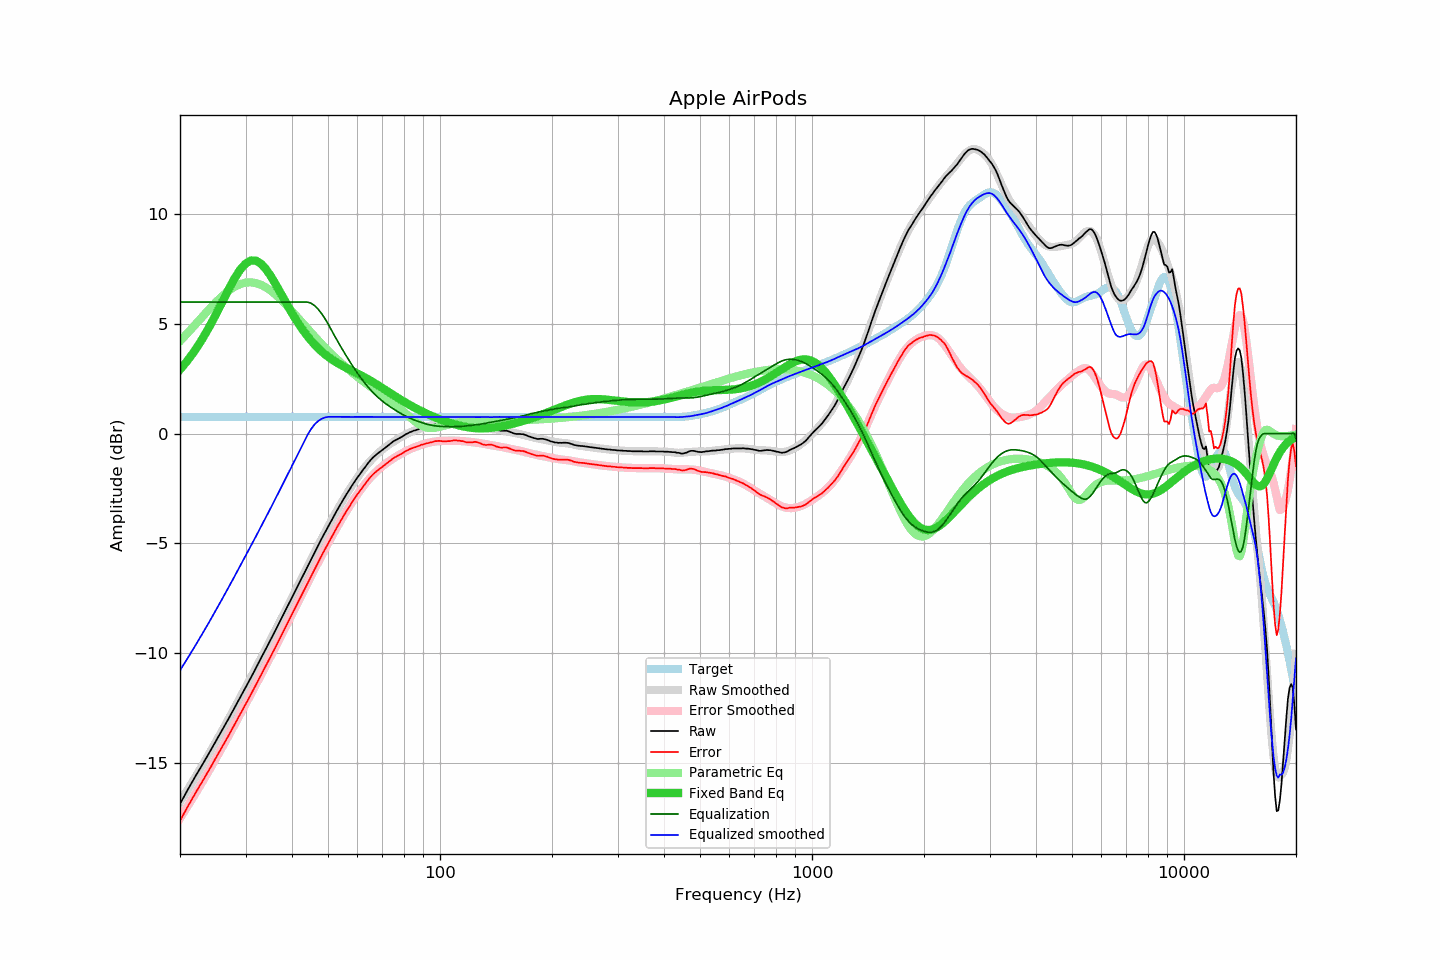

The table this chart was drawn from, first rows:
frequency, raw, error, smoothed, error_smoothed, equalization, parametric_eq, equalized_raw, equalized_smoothed, target
20, -16.88, -17.65, -16.79, -17.54, 6.00, 2.92, -10.88, -10.79, 0.77
21, -16.22, -16.99, -16.22, -16.97, 6.00, 3.35, -10.22, -10.22, 0.77
22, -15.62, -16.39, -15.65, -16.41, 6.00, 3.83, -9.62, -9.65, 0.77
23, -15.07, -15.84, -15.10, -15.86, 6.00, 4.34, -9.07, -9.10, 0.77
24, -14.53, -15.30, -14.56, -15.32, 6.00, 4.88, -8.53, -8.56, 0.77
25, -14.00, -14.77, -14.04, -14.80, 6.00, 5.45, -8.00, -8.04, 0.77
26, -13.49, -14.26, -13.52, -14.28, 6.00, 6.02, -7.49, -7.52, 0.77
27, -13.00, -13.77, -13.01, -13.78, 6.00, 6.57, -7.00, -7.01, 0.77
28, -12.51, -13.28, -12.52, -13.29, 6.00, 7.06, -6.51, -6.52, 0.77
29, -12.04, -12.81, -12.04, -12.81, 6.00, 7.47, -6.04, -6.04, 0.77
30, -11.58, -12.35, -11.57, -12.34, 6.00, 7.75, -5.58, -5.57, 0.77
31, -11.13, -11.90, -11.12, -11.89, 6.00, 7.89, -5.13, -5.12, 0.77
32, -10.68, -11.45, -10.68, -11.44, 6.00, 7.89, -4.68, -4.68, 0.77
33, -10.25, -11.02, -10.25, -11.01, 6.00, 7.75, -4.25, -4.25, 0.77
34, -9.83, -10.60, -9.83, -10.59, 6.00, 7.52, -3.83, -3.83, 0.77
35, -9.41, -10.18, -9.41, -10.18, 6.00, 7.21, -3.41, -3.41, 0.77
36, -9.01, -9.78, -9.01, -9.77, 6.00, 6.87, -3.01, -3.01, 0.77
37, -8.61, -9.38, -8.61, -9.38, 6.00, 6.51, -2.61, -2.61, 0.77
38, -8.22, -8.99, -8.22, -8.99, 6.00, 6.16, -2.22, -2.22, 0.77
39, -7.84, -8.61, -7.84, -8.61, 6.00, 5.81, -1.84, -1.84, 0.77
40, -7.47, -8.24, -7.47, -8.24, 6.00, 5.49, -1.47, -1.47, 0.77
41, -7.11, -7.88, -7.11, -7.87, 6.00, 5.20, -1.11, -1.11, 0.77
42, -6.76, -7.53, -6.75, -7.52, 6.00, 4.92, -0.76, -0.75, 0.77
43, -6.41, -7.18, -6.41, -7.17, 6.00, 4.67, -0.41, -0.41, 0.77
44, -6.07, -6.84, -6.07, -6.83, 6.00, 4.45, -0.07, -0.07, 0.77
45, -5.74, -6.51, -5.74, -6.51, 5.95, 4.25, 0.21, 0.21, 0.77
46, -5.41, -6.18, -5.42, -6.19, 5.84, 4.06, 0.43, 0.42, 0.77
47, -5.10, -5.87, -5.11, -5.88, 5.68, 3.90, 0.58, 0.57, 0.77
48, -4.80, -5.57, -4.81, -5.58, 5.48, 3.76, 0.68, 0.67, 0.77
49, -4.52, -5.29, -4.52, -5.29, 5.26, 3.63, 0.74, 0.74, 0.77
50, -4.24, -5.01, -4.24, -5.01, 5.01, 3.51, 0.77, 0.77, 0.77
51, -3.97, -4.74, -3.97, -4.74, 4.74, 3.40, 0.77, 0.77, 0.77
52, -3.71, -4.48, -3.71, -4.48, 4.48, 3.31, 0.77, 0.77, 0.77
53, -3.46, -4.23, -3.46, -4.23, 4.23, 3.22, 0.77, 0.77, 0.77
54, -3.22, -3.99, -3.22, -3.99, 3.99, 3.14, 0.77, 0.77, 0.77
55, -2.99, -3.76, -3.00, -3.76, 3.76, 3.07, 0.77, 0.76, 0.77
56, -2.77, -3.54, -2.78, -3.54, 3.54, 3.00, 0.77, 0.76, 0.77
57, -2.57, -3.34, -2.57, -3.33, 3.33, 2.93, 0.76, 0.76, 0.77
58, -2.36, -3.13, -2.36, -3.13, 3.13, 2.87, 0.77, 0.76, 0.77
59, -2.17, -2.94, -2.17, -2.94, 2.94, 2.81, 0.76, 0.77, 0.77
60, -1.99, -2.76, -1.99, -2.75, 2.75, 2.74, 0.76, 0.77, 0.77
61, -1.83, -2.60, -1.82, -2.58, 2.58, 2.68, 0.75, 0.77, 0.77
62, -1.66, -2.43, -1.66, -2.42, 2.42, 2.62, 0.76, 0.77, 0.77
63, -1.51, -2.28, -1.51, -2.27, 2.27, 2.55, 0.76, 0.77, 0.77
64, -1.35, -2.12, -1.37, -2.13, 2.13, 2.49, 0.78, 0.76, 0.77
65, -1.21, -1.98, -1.24, -2.00, 2.00, 2.42, 0.79, 0.76, 0.77
66, -1.09, -1.86, -1.12, -1.88, 1.88, 2.35, 0.79, 0.76, 0.77
67, -0.99, -1.76, -1.01, -1.77, 1.77, 2.29, 0.78, 0.76, 0.77
68, -0.90, -1.67, -0.91, -1.67, 1.67, 2.22, 0.77, 0.76, 0.77
69, -0.82, -1.59, -0.81, -1.57, 1.57, 2.15, 0.75, 0.76, 0.77
70, -0.74, -1.51, -0.72, -1.48, 1.48, 2.08, 0.74, 0.76, 0.77
71, -0.66, -1.43, -0.64, -1.40, 1.40, 2.02, 0.74, 0.76, 0.77
72, -0.58, -1.35, -0.56, -1.33, 1.33, 1.95, 0.74, 0.76, 0.77
73, -0.50, -1.27, -0.49, -1.25, 1.25, 1.88, 0.75, 0.76, 0.77
74, -0.42, -1.19, -0.43, -1.19, 1.19, 1.82, 0.77, 0.76, 0.77
75, -0.34, -1.11, -0.36, -1.12, 1.12, 1.75, 0.78, 0.76, 0.77
76, -0.29, -1.06, -0.30, -1.06, 1.06, 1.69, 0.77, 0.76, 0.77
77, -0.24, -1.01, -0.24, -1.00, 1.00, 1.63, 0.76, 0.76, 0.77
78, -0.19, -0.96, -0.18, -0.95, 0.95, 1.57, 0.75, 0.77, 0.77
79, -0.14, -0.91, -0.13, -0.89, 0.89, 1.52, 0.75, 0.77, 0.77
... 553 more rows
